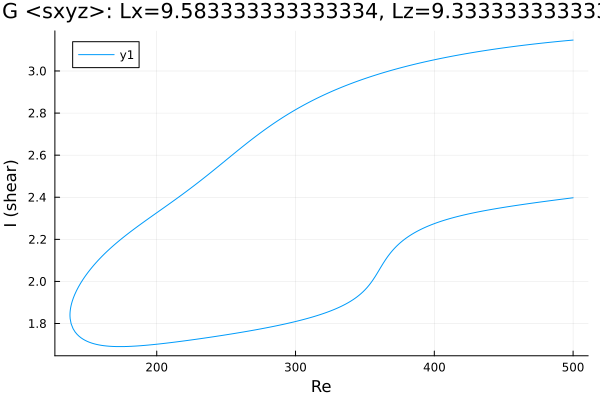

The table this chart was drawn from, first rows:
Re, shear
500.0, 3.147
499.5, 3.147
498.1, 3.146
496.6, 3.145
495.2, 3.144
493.8, 3.143
492.4, 3.142
491, 3.141
489.6, 3.141
488.2, 3.14
486.7, 3.139
485.3, 3.138
483.9, 3.137
482.5, 3.136
481.1, 3.135
480.9, 3.135
479.5, 3.134
478.1, 3.133
476.7, 3.132
475.3, 3.131
473.8, 3.13
472.4, 3.129
471, 3.128
469.6, 3.126
468.2, 3.125
466.8, 3.124
465.4, 3.123
463.9, 3.122
462.5, 3.121
461.1, 3.12
459.7, 3.118
458.3, 3.117
456.9, 3.116
455.5, 3.115
454, 3.114
452.6, 3.112
451.2, 3.111
449.9, 3.11
448.5, 3.109
447.1, 3.107
445.7, 3.106
444.3, 3.105
442.8, 3.103
441.4, 3.102
440, 3.101
439.8, 3.1
438.3, 3.099
436.9, 3.097
435.5, 3.096
434.1, 3.095
432.7, 3.093
431.3, 3.092
429.9, 3.09
428.4, 3.089
427, 3.087
425.6, 3.085
424.2, 3.084
422.8, 3.082
421.4, 3.081
420, 3.079
... 536 more rows
